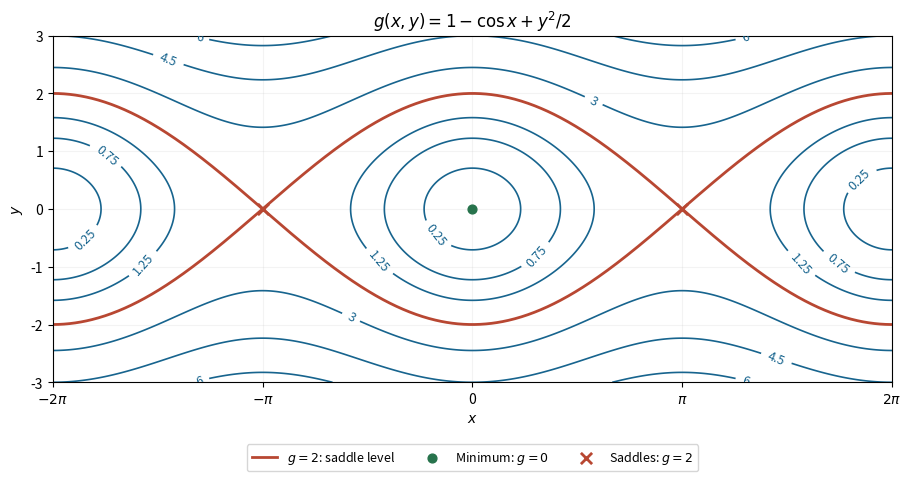

Here is the Python script that generated this plot:
"""Original exam-solution illustration; write the PNG basename to the cwd.

Tested with Python 3.14.4, NumPy 2.3.5 and Matplotlib 3.10.7.
"""
from pathlib import Path
import matplotlib
matplotlib.use("Agg")
import matplotlib.pyplot as plt
import numpy as np


def main():
    x=np.linspace(-2*np.pi,2*np.pi,900);y=np.linspace(-3,3,550)
    X,Y=np.meshgrid(x,y);g=1-np.cos(X)+Y*Y/2
    fig,ax=plt.subplots(figsize=(9,4.7),layout="constrained",facecolor="white")
    contours=ax.contour(X,Y,g,levels=[.25,.75,1.25,3,4.5,6],colors="#17648e",linewidths=1.2)
    ax.clabel(contours,inline=True,fmt="%g",fontsize=9)
    ax.plot(x,2*np.cos(x/2),color="#b84732",lw=2,label="$g=2$: saddle level")
    ax.plot(x,-2*np.cos(x/2),color="#b84732",lw=2)
    ax.scatter([0],[0],s=40,color="#27734c",zorder=5,label="Minimum: $g=0$")
    ax.scatter([-np.pi,np.pi],[0,0],marker="x",s=65,lw=2,color="#b84732",zorder=6,label="Saddles: $g=2$")
    ax.set(xlim=(-2*np.pi,2*np.pi),ylim=(-3,3),xlabel="$x$",ylabel="$y$",title=r"$g(x,y)=1-\cos x+y^2/2$")
    ax.set_xticks([-2*np.pi,-np.pi,0,np.pi,2*np.pi],[r"$-2\pi$",r"$-\pi$","0",r"$\pi$",r"$2\pi$"])
    ax.grid(alpha=.15);ax.legend(loc="upper center",fontsize=9,ncol=3,bbox_to_anchor=(.5,-.16))
    fig.savefig(Path("paper-1-cosine-contours.png"),dpi=160,facecolor="white");plt.close(fig)


if __name__ == "__main__":
    main()
